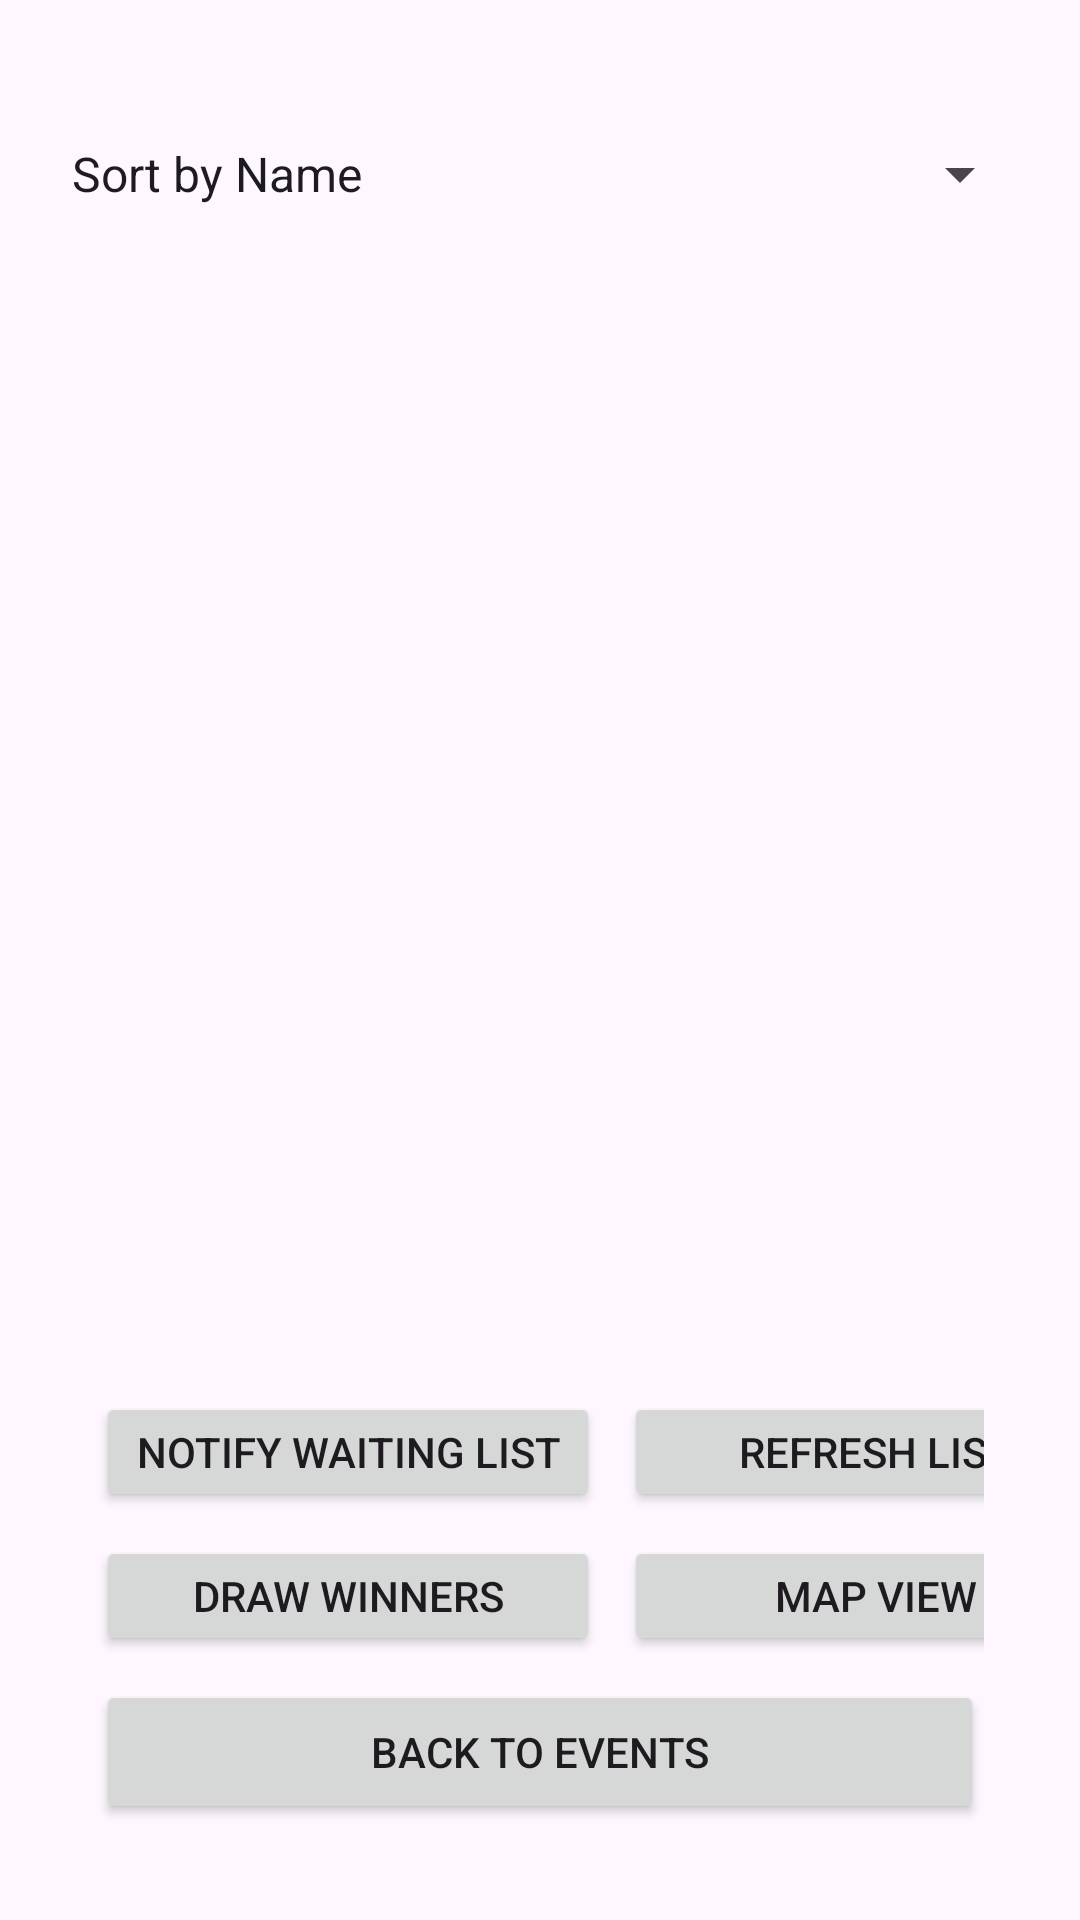

Here is an Android app screen rendered from its layout file. Give the layout XML and the strings, colors and styles it references.
<!-- AndroidManifest.xml: application theme Theme.Fusion0_lottery -->
<!-- res/layout/waiting_list.xml -->
<?xml version="1.0" encoding="utf-8"?>
<RelativeLayout xmlns:android="http://schemas.android.com/apk/res/android"
    android:layout_width="match_parent"
    android:layout_height="match_parent"
    android:padding="16dp">

    <LinearLayout
        android:id="@+id/contentLayout"
        android:layout_width="match_parent"
        android:layout_height="match_parent"
        android:orientation="vertical"
        android:layout_above="@id/buttonLayout">

        <Space
            android:layout_width="match_parent"
            android:layout_height="30dp" />

        <Spinner
            android:id="@+id/sortFilter"
            android:layout_width="match_parent"
            android:layout_height="wrap_content"
            android:entries="@array/sort_options" />

        <Space
            android:layout_width="match_parent"
            android:layout_height="20dp" />

        <TextView
            android:id="@+id/emptyText"
            android:layout_width="match_parent"
            android:layout_height="wrap_content"
            android:text="No one in waiting list"
            android:textAlignment="center"
            android:textSize="18sp"
            android:visibility="gone"
            android:padding="16dp"
            android:layout_marginTop="20dp" />

        <ListView
            android:id="@+id/waitingListView"
            android:layout_width="match_parent"
            android:layout_height="0dp"
            android:layout_weight="1" />
    </LinearLayout>

    <LinearLayout
        android:id="@+id/buttonLayout"
        android:layout_width="match_parent"
        android:layout_height="wrap_content"
        android:layout_alignParentBottom="true"
        android:orientation="vertical"
        android:padding="16dp">

        <LinearLayout
            android:layout_width="match_parent"
            android:layout_height="wrap_content"
            android:layout_marginBottom="8dp"
            android:orientation="horizontal">

            <Button
                android:id="@+id/notifyWaitListButton"
                android:layout_width="168dp"
                android:layout_height="40dp"
                android:layout_marginEnd="8dp"
                android:text="Notify Waiting List" />

            <Button
                android:id="@+id/refreshButton"
                android:layout_width="168dp"
                android:layout_height="40dp"
                android:text="Refresh List" />
        </LinearLayout>

        <LinearLayout
            android:layout_width="match_parent"
            android:layout_height="wrap_content"
            android:layout_marginBottom="8dp"
            android:orientation="horizontal">

            <Button
                android:id="@+id/drawWinnersButton"
                android:layout_width="168dp"
                android:layout_height="40dp"
                android:text="Draw Winners"
                android:layout_marginEnd="8dp" />

            <Button
                android:id="@+id/mapViewButton"
                android:layout_width="168dp"
                android:layout_height="40dp"
                android:text="Map View" />
        </LinearLayout>

        <Button
            android:id="@+id/backButton"
            android:layout_width="match_parent"
            android:layout_height="wrap_content"
            android:text="Back to Events" />
    </LinearLayout>

</RelativeLayout>
<!-- resources referenced by this layout -->
<resources>
  <string-array name="sort_options">
          <item>Sort by Name</item>
          <item>Sort by Date</item>
      </string-array>
  <style name="Theme.Fusion0_lottery" parent="Base.Theme.Fusion0_lottery" />
  <style name="Base.Theme.Fusion0_lottery" parent="Theme.Material3.DayNight.NoActionBar">
          
          
      </style>
</resources>
